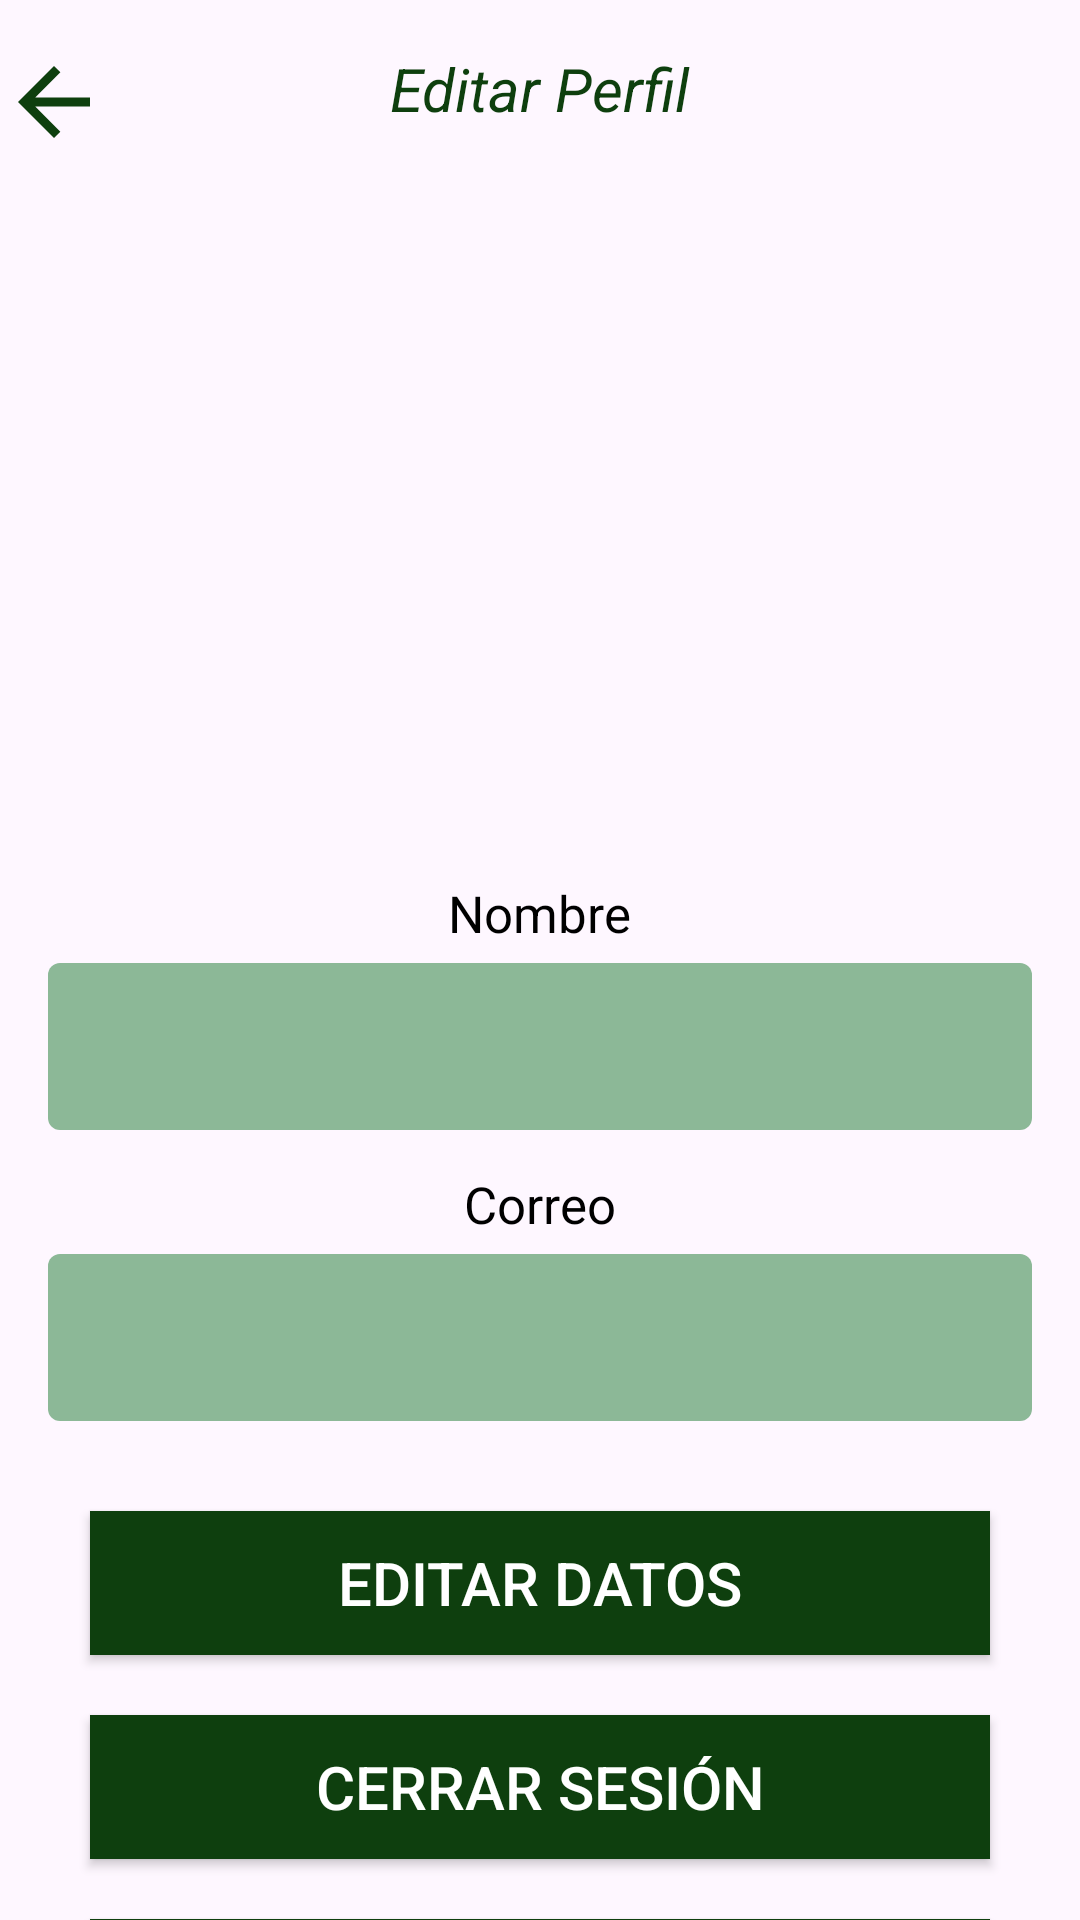

Produce the Android XML layout that renders to this screen, including the resource entries it uses.
<!-- AndroidManifest.xml: application theme Theme.Finanzify -->
<!-- res/layout/activity_edit_perfil.xml -->
<?xml version="1.0" encoding="utf-8"?>
<LinearLayout xmlns:android="http://schemas.android.com/apk/res/android"
    xmlns:app="http://schemas.android.com/apk/res-auto"
    xmlns:tools="http://schemas.android.com/tools"
    android:layout_width="match_parent"
    android:layout_height="match_parent"
    android:orientation="vertical"
    tools:context=".Ajustes.EditPerfilActivity">

    <RelativeLayout
        android:layout_width="match_parent"
        android:layout_height="wrap_content" >


        <ImageButton
            android:id="@+id/buttonVolver"
            android:layout_width="36dp"
            android:layout_height="36dp"
            android:layout_marginTop="16dp"
            android:background="@color/transparent"
            android:src="@drawable/baseline_arrow_back_24"
            app:tint="@color/verde_oscuro"
            android:scaleType="fitXY"
            android:layout_alignParentStart="true"
            tools:ignore="SpeakableTextPresentCheck,TouchTargetSizeCheck" />

        <TextView
            android:id="@+id/textViewSettings"
            android:layout_width="wrap_content"
            android:layout_height="wrap_content"
            android:layout_centerHorizontal="true"
            android:layout_marginTop="16dp"
            android:text="Editar Perfil"
            android:scaleType="fitXY"
            android:textColor="@color/verde_oscuro"
            android:textSize="20sp"
            android:textStyle="italic"
            tools:ignore="TextSizeCheck" />

        <LinearLayout
            android:layout_width="match_parent"
            android:layout_height="wrap_content"
            android:orientation="vertical"
            android:layout_marginHorizontal="20dp" />

        <ImageView
            android:id="@+id/pfp"
            android:layout_width="180dp"
            android:layout_height="180dp"
            android:layout_below="@id/textViewSettings"
            android:layout_centerHorizontal="true"
            android:layout_marginTop="24dp"
            android:src="@drawable/pfp_3" />


        <TextView
            android:id="@+id/textViewEditCC"
            android:layout_width="wrap_content"
            android:layout_height="wrap_content"
            android:layout_below="@id/textViewSettings"
            android:layout_centerHorizontal="true"
            android:gravity="left"
            android:layout_marginTop="250dp"
            android:text="Nombre"
            android:textColor="@color/black"
            android:textSize="17sp"
            tools:ignore="TextSizeCheck" />

        <com.google.android.material.textfield.TextInputLayout
            android:layout_width="match_parent"
            android:layout_height="wrap_content"
            android:layout_below="@id/textViewEditCC"
            android:hint=""
            app:boxBackgroundColor="@color/verde_oscuro"
            app:boxStrokeColor="@color/verde_oscuro"
            app:boxStrokeWidth="0dp"
            app:endIconMode="none">

            <com.google.android.material.textfield.TextInputEditText
                android:id="@+id/Nombre"
                android:layout_width="match_parent"
                android:layout_height="wrap_content"
                android:layout_marginStart="16dp"
                android:layout_marginTop="8dp"
                android:layout_marginEnd="16dp"
                android:minHeight="48dp"
                android:textColor="@android:color/black"
                android:backgroundTint="@color/verde_claro"
                android:textColorHint="@android:color/black"
                tools:ignore="SpeakableTextPresentCheck" />

        </com.google.android.material.textfield.TextInputLayout>

        <TextView
            android:id="@+id/textViewEditCN"
            android:layout_width="wrap_content"
            android:layout_height="wrap_content"
            android:layout_centerHorizontal="true"
            android:gravity="left"
            android:layout_marginTop="390dp"
            android:text="Correo"
            android:textColor="@color/black"
            android:textSize="17sp"
            tools:ignore="TextSizeCheck" />

        <com.google.android.material.textfield.TextInputLayout
            android:layout_width="match_parent"
            android:layout_height="wrap_content"
            android:layout_below="@id/textViewEditCN"
            android:hint=""
            app:boxBackgroundColor="@color/verde_oscuro"
            app:boxStrokeColor="@color/verde_oscuro"
            app:boxStrokeWidth="0dp"
            app:endIconMode="none">

            <com.google.android.material.textfield.TextInputEditText
                android:id="@+id/correo"
                android:layout_width="match_parent"
                android:layout_height="wrap_content"
                android:layout_marginStart="16dp"
                android:layout_marginTop="8dp"
                android:layout_marginEnd="16dp"
                android:minHeight="48dp"
                android:textColor="@android:color/black"
                android:backgroundTint="@color/verde_claro"
                android:textColorHint="@android:color/black"
                android:editable="false"
                tools:ignore="SpeakableTextPresentCheck" />

        </com.google.android.material.textfield.TextInputLayout>

    </RelativeLayout>

    <Button
        android:id="@+id/buttonEdit"
        android:layout_width="300dp"
        android:layout_height="wrap_content"
        android:layout_marginTop="30dp"
        android:layout_gravity="center"
        android:background="@drawable/rectangular_button_background"
        android:text="Editar Datos"
        android:textSize="20dp" />

    <Button
        android:id="@+id/buttonLogout"
        android:layout_width="300dp"
        android:layout_height="wrap_content"
        android:layout_marginTop="20dp"
        android:layout_gravity="center"
        android:background="@drawable/rectangular_button_background"
        android:text="Cerrar Sesión"
        android:textSize="20dp" />
    <Button
        android:id="@+id/buttonElim"
        android:layout_width="300dp"
        android:layout_height="wrap_content"
        android:layout_marginTop="20dp"
        android:layout_gravity="center"
        android:background="@drawable/rectangular_button_background"
        android:text="Eliminar Cuenta"
        android:textSize="20dp" />
</LinearLayout>
<!-- resources referenced by this layout -->
<resources>
  <color name="black">#FF000000</color>
  <color name="transparent">#00FFFFFF</color>
  <color name="verde_claro">#FF8CB897</color>
  <color name="verde_oscuro">#0E3F0E</color>
  <!-- drawable baseline_arrow_back_24 (drawable) -->
  <vector android:autoMirrored="true" android:height="24dp"
      android:tint="@color/white"
      android:viewportHeight="24"
      android:viewportWidth="24"
      android:width="24dp"
      xmlns:android="http://schemas.android.com/apk/res/android">
      <path
          android:fillColor="@android:color/white"
          android:pathData="M20,11H7.83l5.59,-5.59L12,4l-8,8 8,8 1.41,-1.41L7.83,13H20v-2z"/>
  </vector>
  <!-- drawable rectangular_button_background (drawable) -->
  <shape xmlns:android="http://schemas.android.com/apk/res/android"
      android:shape="rectangle">
      <solid android:color="@color/verde_oscuro" />
      <corners android:radius="0dp" /> 
  </shape>
  <style name="Theme.Finanzify" parent="Base.Theme.Finanzify">
          
          <item name="android:buttonStyle">@style/MyButtonStyle</item>
      </style>
  <color name="white">#FFFFFFFF</color>
  <style name="Base.Theme.Finanzify" parent="Theme.Material3.DayNight.NoActionBar">
          
          <item name="colorPrimary">@color/verde_oscuro</item>
      </style>
  <style name="MyButtonStyle" parent="Widget.AppCompat.Button">
          
          <item name="android:background">@color/verde_oscuro</item>
          
          <item name="android:textColor">@color/white</item>
      </style>
</resources>
